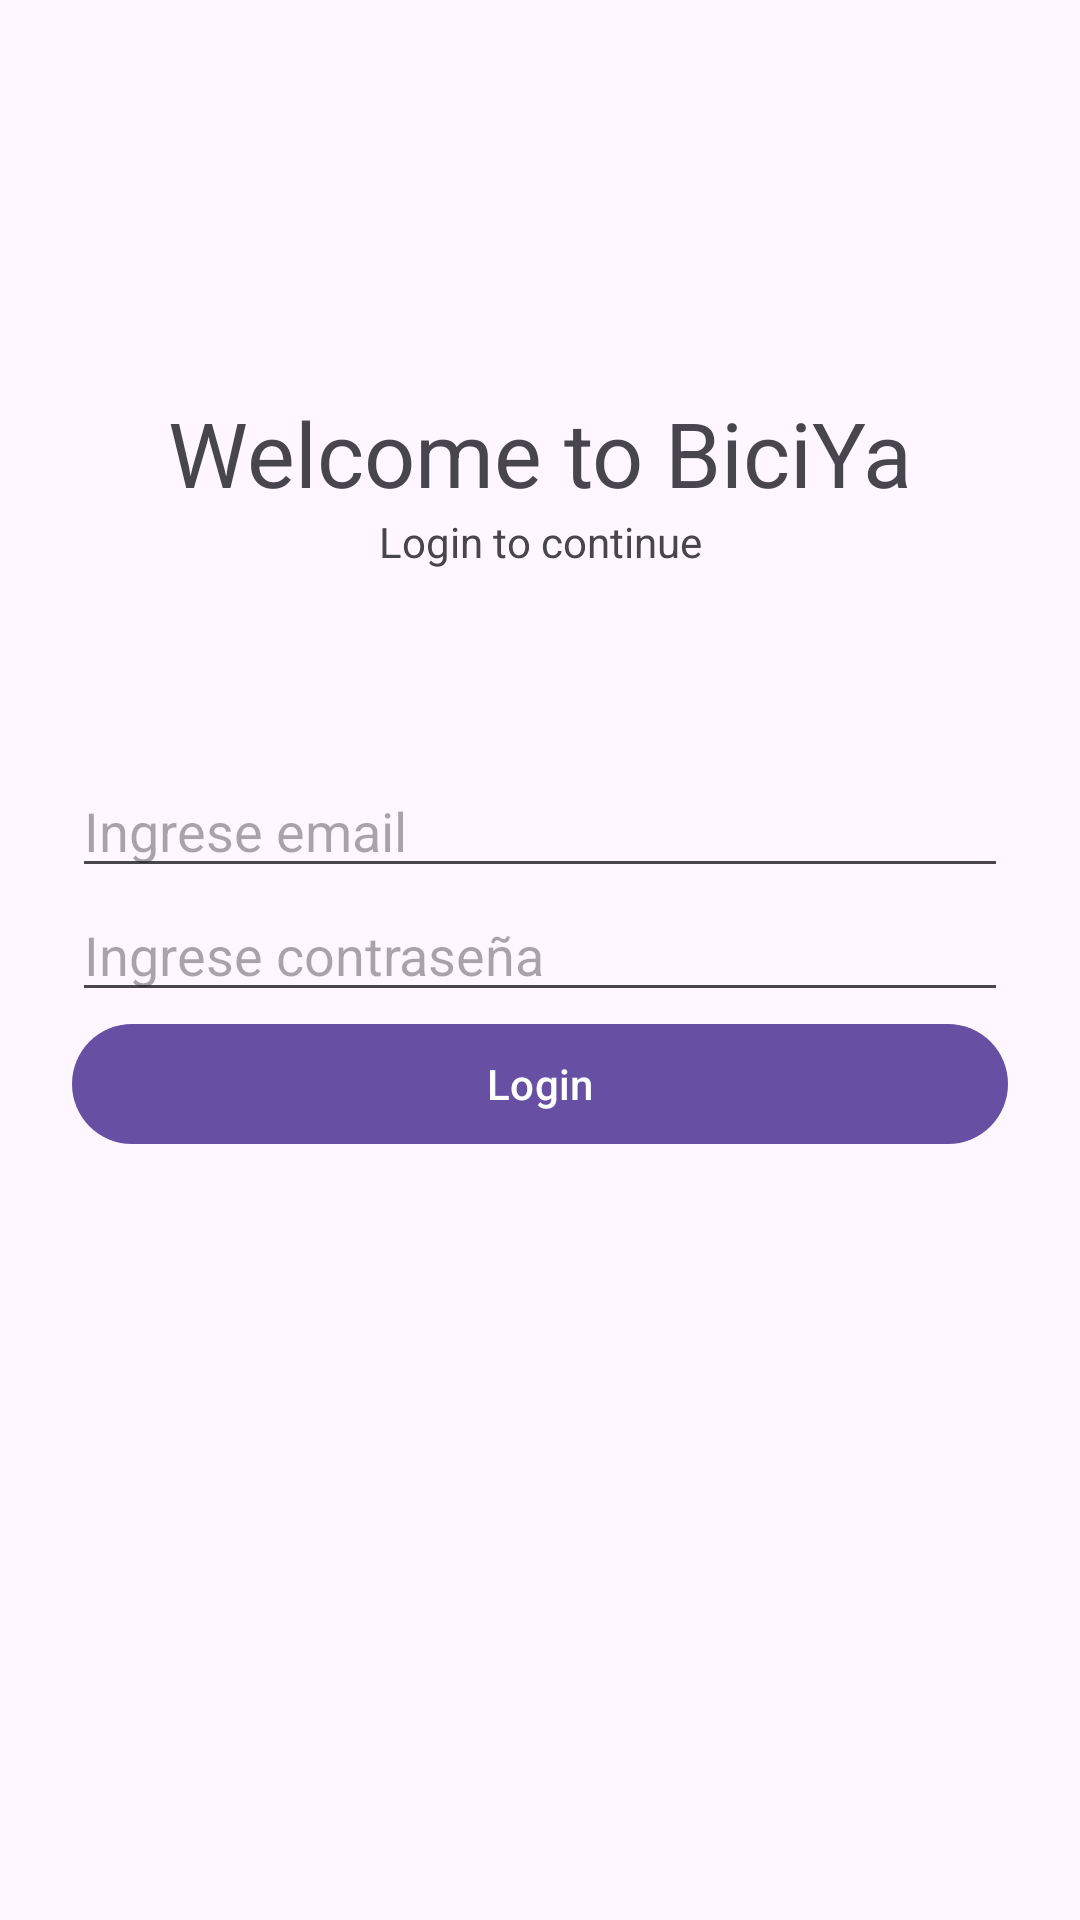

Produce the Android XML layout that renders to this screen, including the resource entries it uses.
<!-- AndroidManifest.xml: application theme Theme.BiciYa -->
<!-- res/layout/activity_main.xml -->
<?xml version="1.0" encoding="utf-8"?>
<androidx.constraintlayout.widget.ConstraintLayout xmlns:android="http://schemas.android.com/apk/res/android"
    xmlns:app="http://schemas.android.com/apk/res-auto"
    xmlns:tools="http://schemas.android.com/tools"
    android:id="@+id/main"
    android:layout_width="match_parent"
    android:layout_height="match_parent"
    android:padding="24dp"
    tools:context=".login.view.LoginActivity">

    <TextView
        android:id="@+id/title"
        android:layout_width="wrap_content"
        android:layout_height="wrap_content"
        android:text="Welcome to BiciYa"
        android:textSize="30sp"
        app:layout_constraintBottom_toTopOf="@+id/subtitle"
        app:layout_constraintEnd_toEndOf="parent"
        app:layout_constraintStart_toStartOf="parent"
        app:layout_constraintTop_toTopOf="parent"
        app:layout_constraintVertical_bias="0.2"
        app:layout_constraintVertical_chainStyle="packed" />

    <TextView
        android:id="@+id/subtitle"
        android:layout_width="wrap_content"
        android:layout_height="wrap_content"
        android:text="Login to continue"
        app:layout_constraintBottom_toBottomOf="parent"
        app:layout_constraintEnd_toEndOf="parent"
        app:layout_constraintStart_toStartOf="parent"
        app:layout_constraintTop_toBottomOf="@+id/title" />

    <com.google.android.material.textfield.TextInputEditText
        android:id="@+id/email_input"
        android:layout_width="match_parent"
        android:layout_height="wrap_content"
        android:hint="Ingrese email"
        app:layout_constraintBottom_toTopOf="@+id/password_input"
        app:layout_constraintEnd_toEndOf="parent"
        app:layout_constraintStart_toStartOf="parent"
        app:layout_constraintTop_toTopOf="parent"
        app:layout_constraintVertical_chainStyle="packed" />

    <com.google.android.material.textfield.TextInputEditText
        android:id="@+id/password_input"
        android:layout_width="match_parent"
        android:layout_height="wrap_content"
        android:hint="Ingrese contraseña"
        app:layout_constraintBottom_toTopOf="@+id/login_button"
        app:layout_constraintEnd_toEndOf="parent"
        app:layout_constraintStart_toStartOf="parent"
        app:layout_constraintTop_toBottomOf="@+id/email_input" />

    <com.google.android.material.button.MaterialButton
        android:id="@+id/login_button"
        android:layout_width="0dp"
        android:layout_height="wrap_content"
        android:text="Login"
        app:layout_constraintBottom_toBottomOf="parent"
        app:layout_constraintEnd_toEndOf="parent"
        app:layout_constraintStart_toStartOf="parent"
        app:layout_constraintTop_toBottomOf="@+id/password_input" />

    <com.google.android.material.progressindicator.CircularProgressIndicator
        android:id="@+id/loading_view"
        android:layout_width="30dp"
        android:layout_height="30dp"
        android:visibility="gone"
        app:layout_constraintBottom_toBottomOf="parent"
        app:layout_constraintEnd_toEndOf="parent"
        app:layout_constraintStart_toStartOf="parent"
        app:layout_constraintTop_toTopOf="parent" />
</androidx.constraintlayout.widget.ConstraintLayout>
<!-- resources referenced by this layout -->
<resources>
  <style name="Theme.BiciYa" parent="Base.Theme.BiciYa" />
  <style name="Base.Theme.BiciYa" parent="Theme.Material3.DayNight.NoActionBar">
          
          
      </style>
</resources>
